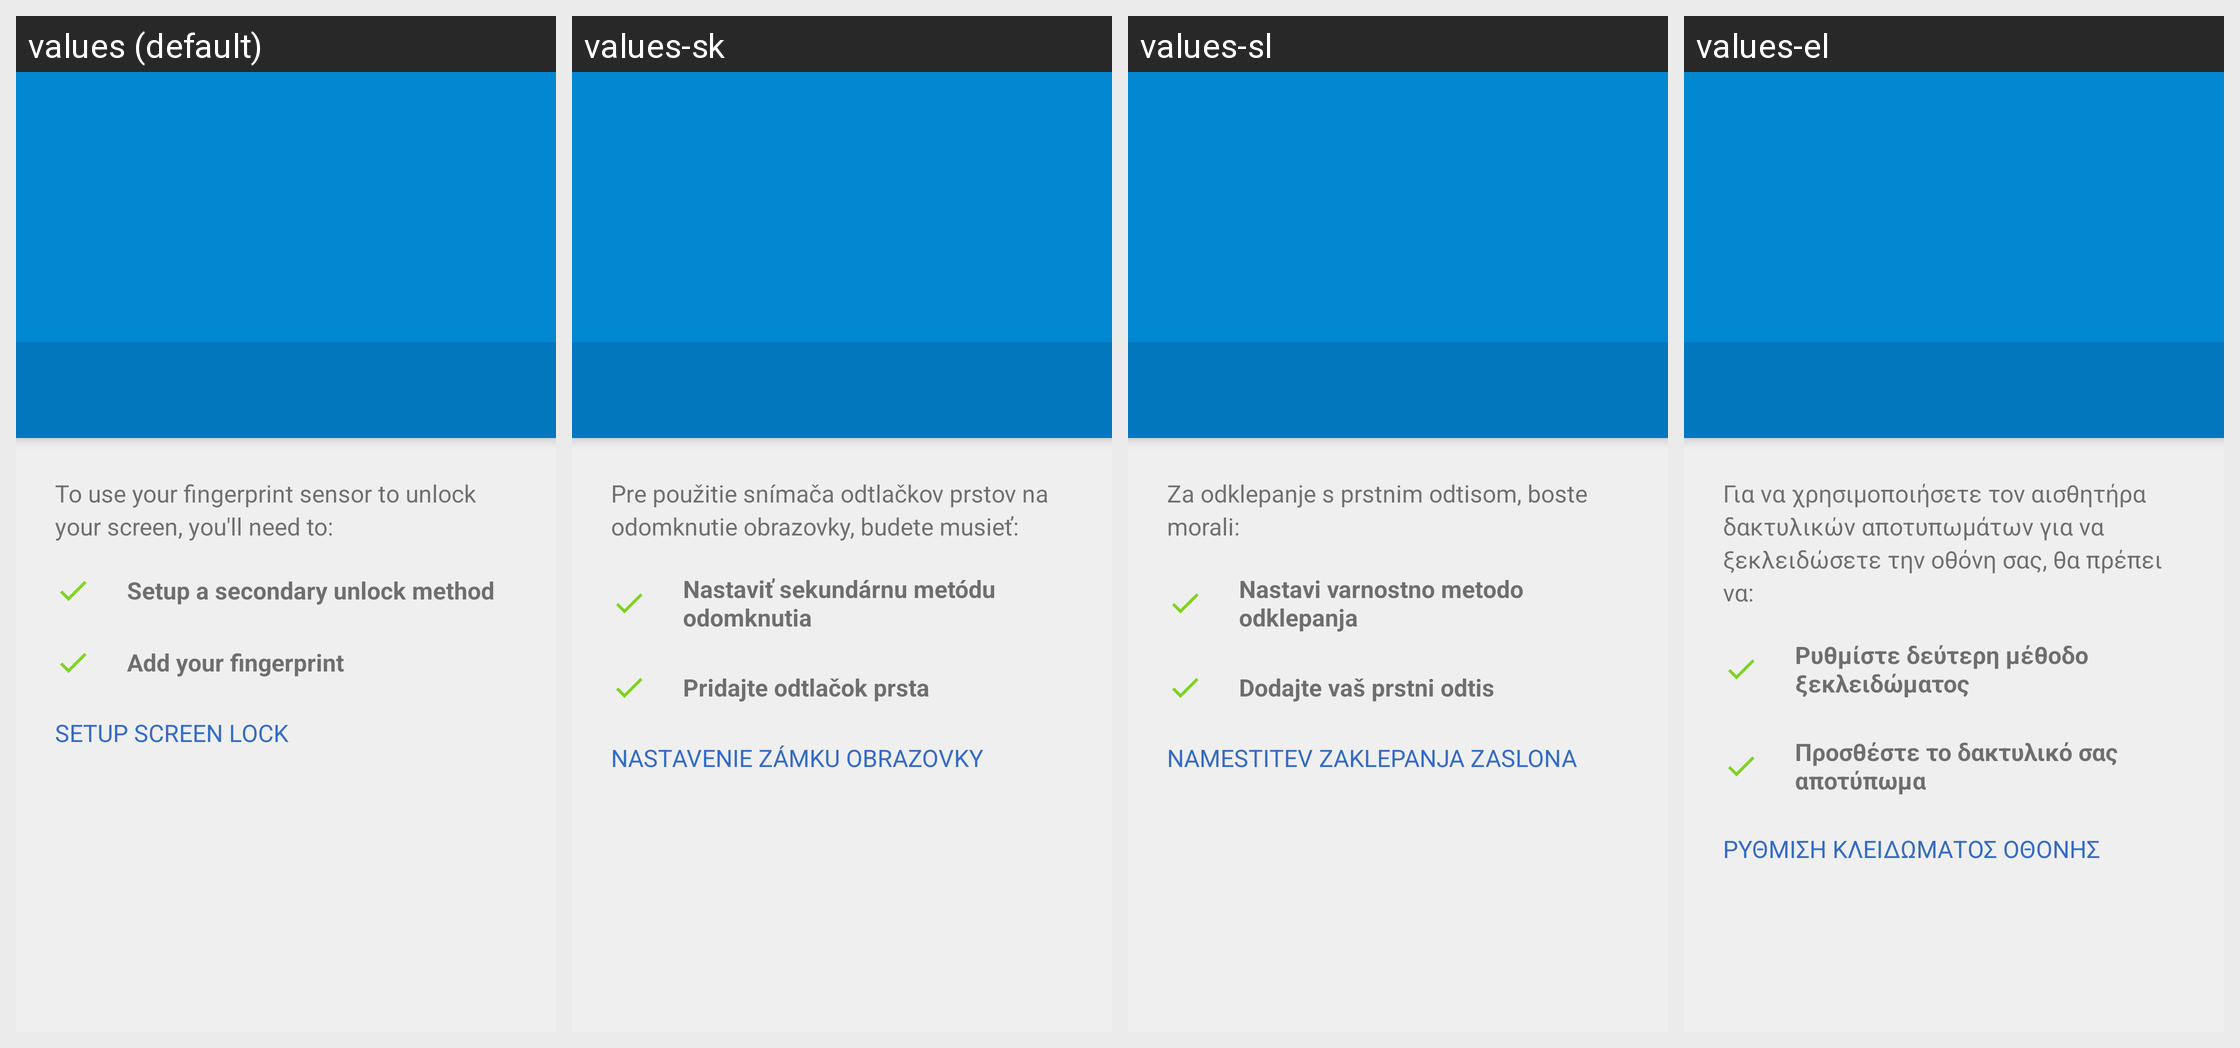

Locale-by-locale string values for the Android screen shown in this grid:
Android screen res/layout/setup_fingerprint.xml rendered under 4 locales, left to right: values (default), values-sk, values-sl, values-el. Device: Nexus 5 (rendered at 1080×1920; each locale shown at half size, 540×960, under a caption strip naming it); theme Theme.Setup.
Other locales in the repository, not shown: values-af, values-ar, values-ast-rES, values-az-rAZ, values-be, values-bg, values-bn-rBD, values-ca, values-ckb-rIR, values-cs, values-da, values-de, values-en-rAU, values-en-rGB, values-en-rIN, values-es, values-es-rUS, values-es-rXA, values-et, values-eu, values-eu-rES, values-fi, values-fr, values-fr-rCA, values-gu-rIN, values-hr, values-hu, values-in, values-it, values-iw, values-ja, values-kn-rIN, values-ko, values-ku, values-lb, values-lt, values-lv, values-ml-rIN, values-mr-rIN, values-ms, values-my-rMM, values-nb, values-nl, values-pl, values-pt-rBR, values-pt-rPT, values-ro, values-ru, values-si, values-sr, values-sv, values-ta-rIN, values-te-rIN, values-th, values-tr, values-ug, values-uk, values-vi, values-zh-rCN, values-zh-rHK, values-zh-rTW.
Strings drawn on this screen, with the default value and each locale's value (text and hints the layout hard-codes, and strings that could not be matched under every locale, appear in the picture but are not listed):

fingerprint_setup_summary
  values: To use your fingerprint sensor to unlock your screen, you'll need to:
  values-sk: Pre použitie snímača odtlačkov prstov na odomknutie obrazovky, budete musieť:
  values-sl: Za odklepanje s prstnim odtisom, boste morali:
  values-el: Για να χρησιμοποιήσετε τον αισθητήρα δακτυλικών αποτυπωμάτων για να ξεκλειδώσετε την οθόνη σας, θα πρέπει να:

fingerprint_setup_backup_lock_method
  values: Setup a secondary unlock method
  values-sk: Nastaviť sekundárnu metódu odomknutia
  values-sl: Nastavi varnostno metodo odklepanja
  values-el: Ρυθμίστε δεύτερη μέθοδο ξεκλειδώματος

fingerprint_setup_add_fingerprint
  values: Add your fingerprint
  values-sk: Pridajte odtlačok prsta
  values-sl: Dodajte vaš prstni odtis
  values-el: Προσθέστε το δακτυλικό σας αποτύπωμα

fingerprint_setup_screen_lock_setup
  values: Setup screen lock
  values-sk: Nastavenie zámku obrazovky
  values-sl: Namestitev zaklepanja zaslona
  values-el: Ρύθμιση κλειδώματος οθόνης
